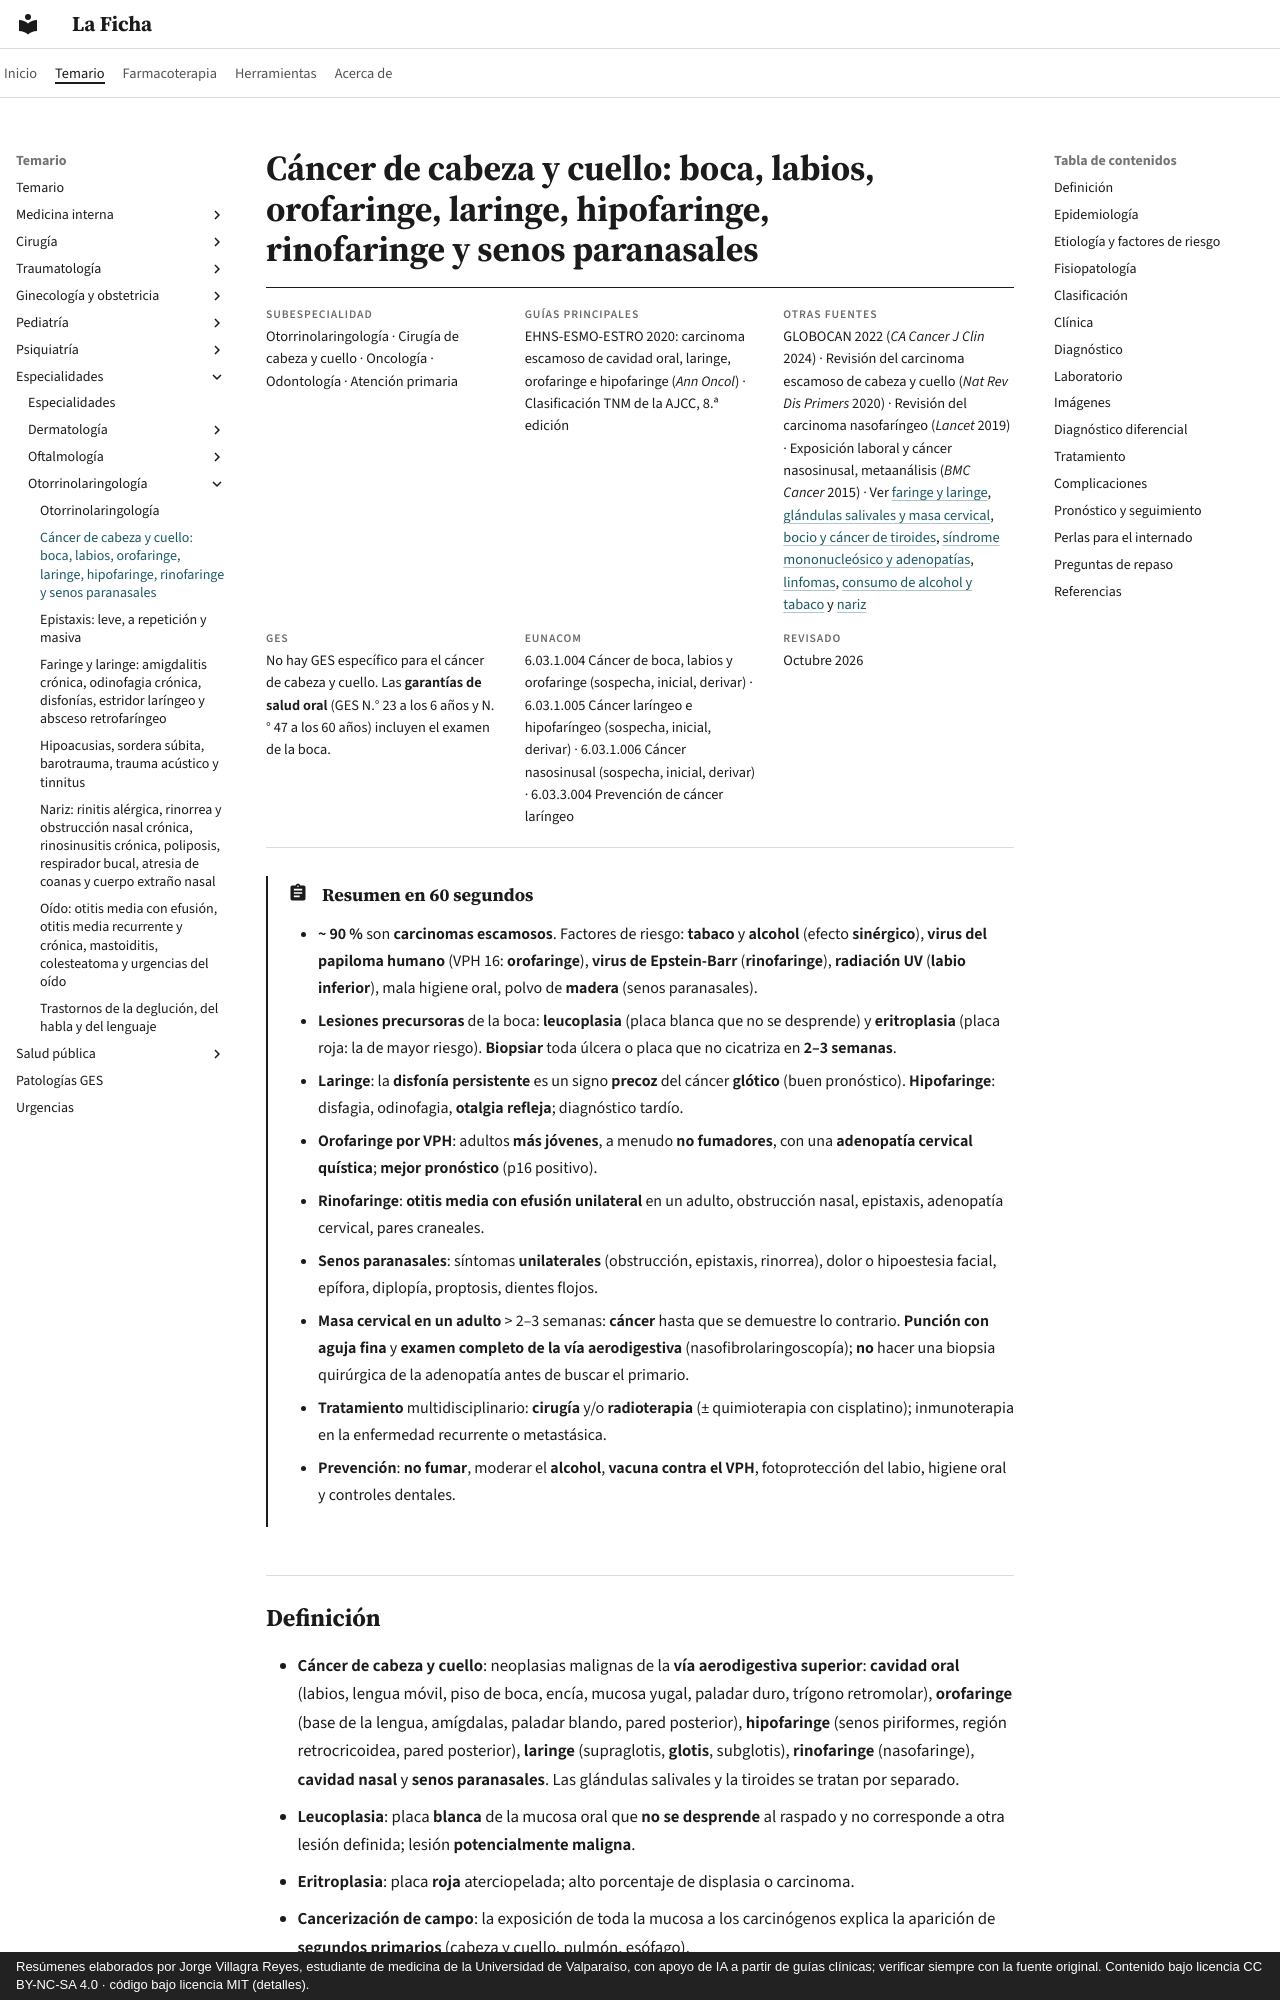

repository: jorgevillagrareyes-dotcom/laficha · page: especialidades/otorrinolaringologia/cancer-de-cabeza-y-cuello.html · generator: mkdocs · copyright: Resúmenes elaborados por Jorge Villagra Reyes, estudiante de medicina de la Universidad de Valparaíso, con apoyo de IA a partir de guías clínicas; verificar siempre con la fuente original. Contenido bajo licencia CC BY-NC-SA 4.0 · código bajo licencia MIT (detalles).

---
tags:
  - Otorrinolaringología
---

# Cáncer de cabeza y cuello: boca, labios, orofaringe, laringe, hipofaringe, rinofaringe y senos paranasales

<div class="ficha" markdown>

**Subespecialidad**
Otorrinolaringología · Cirugía de cabeza y cuello · Oncología · Odontología · Atención primaria

**Guías principales**
EHNS-ESMO-ESTRO 2020: carcinoma escamoso de cavidad oral, laringe, orofaringe e hipofaringe (*Ann Oncol*) · Clasificación TNM de la AJCC, 8.ª edición

**Otras fuentes**
GLOBOCAN 2022 (*CA Cancer J Clin* 2024) · Revisión del carcinoma escamoso de cabeza y cuello (*Nat Rev Dis Primers* 2020) · Revisión del carcinoma nasofaríngeo (*Lancet* 2019) · Exposición laboral y cáncer nasosinusal, metaanálisis (*BMC Cancer* 2015) · Ver [faringe y laringe](faringe-y-laringe-disfonia-estridor-y-amigdalitis-cronica.md), [glándulas salivales y masa cervical](../../cirugia/cabeza-cuello-tiroides-y-mama/glandulas-salivales-y-masa-cervical.md), [bocio y cáncer de tiroides](../../endocrinologia/bocio-nodulo-y-cancer-de-tiroides.md), [síndrome mononucleósico y adenopatías](../../infectologia/sindrome-mononucleosico-y-adenitis.md), [linfomas](../../hematologia/linfomas.md), [consumo de alcohol y tabaco](../../psiquiatria/consumo-de-alcohol-tabaco-y-drogas.md) y [nariz](nariz-rinitis-sinusitis-cronica-y-obstruccion-nasal.md)

**GES**
No hay GES específico para el cáncer de cabeza y cuello. Las **garantías de salud oral** (GES N.° 23 a los 6 años y N.° 47 a los 60 años) incluyen el examen de la boca.

**EUNACOM**
6.03.1.004 Cáncer de boca, labios y orofaringe (sospecha, inicial, derivar) · 6.03.1.005 Cáncer laríngeo e hipofaríngeo (sospecha, inicial, derivar) · 6.03.1.006 Cáncer nasosinusal (sospecha, inicial, derivar) · 6.03.3.004 Prevención de cáncer laríngeo

**Revisado**
Octubre 2026

</div>

!!! abstract "Resumen en 60 segundos"
    - **~ 90 %** son **carcinomas escamosos**. Factores de riesgo: **tabaco** y **alcohol** (efecto **sinérgico**), **virus del papiloma humano** (VPH 16: **orofaringe**), **virus de Epstein-Barr** (**rinofaringe**), **radiación UV** (**labio inferior**), mala higiene oral, polvo de **madera** (senos paranasales).
    - **Lesiones precursoras** de la boca: **leucoplasia** (placa blanca que no se desprende) y **eritroplasia** (placa roja: la de mayor riesgo). **Biopsiar** toda úlcera o placa que no cicatriza en **2–3 semanas**.
    - **Laringe**: la **disfonía persistente** es un signo **precoz** del cáncer **glótico** (buen pronóstico). **Hipofaringe**: disfagia, odinofagia, **otalgia refleja**; diagnóstico tardío.
    - **Orofaringe por VPH**: adultos **más jóvenes**, a menudo **no fumadores**, con una **adenopatía cervical quística**; **mejor pronóstico** (p16 positivo).
    - **Rinofaringe**: **otitis media con efusión unilateral** en un adulto, obstrucción nasal, epistaxis, adenopatía cervical, pares craneales.
    - **Senos paranasales**: síntomas **unilaterales** (obstrucción, epistaxis, rinorrea), dolor o hipoestesia facial, epífora, diplopía, proptosis, dientes flojos.
    - **Masa cervical en un adulto** > 2–3 semanas: **cáncer** hasta que se demuestre lo contrario. **Punción con aguja fina** y **examen completo de la vía aerodigestiva** (nasofibrolaringoscopía); **no** hacer una biopsia quirúrgica de la adenopatía antes de buscar el primario.
    - **Tratamiento** multidisciplinario: **cirugía** y/o **radioterapia** (± quimioterapia con cisplatino); inmunoterapia en la enfermedad recurrente o metastásica.
    - **Prevención**: **no fumar**, moderar el **alcohol**, **vacuna contra el VPH**, fotoprotección del labio, higiene oral y controles dentales.
